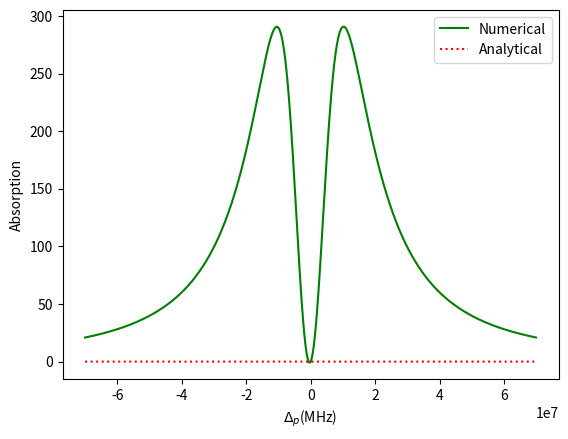

The script that saved this image:
# -*- coding: utf-8 -*-
"""
Created on Fri Aug 21 15:30:53 2020
[redacted]
"""
#NESTE CÓDIGO, CALCULO, ATRAVÉS DE MATRIZES, O VETOR DENSIDADE DE ESTADOS 
# n = [22 33 12 21 13 31 23 32], com \rho_{11} = 1 - \rho_{22} - \rho{33}
import numpy as np
from numpy.linalg import inv
import matplotlib.pyplot as plt

deltac = 2*np.pi*0.1*10**6
omegapp = 2*np.pi*0.1*10**6 #para ser usado na parte analítica
omegap = (1j*2*np.pi*0.1*10**6)/2
omegac = (1j*20.7*10**6)/2
omegacc = 20.7*10**6
g = 0#2*np.pi*0.01*10**6 #\gamma_{deph}
gammap = 2*np.pi*6.06*10**6#valor tirado do data sheet do Rb87
N = 5*10**14
kp = 2*np.pi/(780*10**-9)
z = 0.005 #7cm
epsilon0 = 8.854*10**(-12)
hbar = 1.054*10**-34
mu12 = 3.584*10**-29
x = np.arange(-70*10**6, 70*10**6, 1*10**5) #\Delta_{p}


#------------------------------------- ANALITICO -------------------------------
Nom = 4*gammap*(x + deltac)**2
Den = 4*((x + deltac)**2)*gammap**2 + (omegacc**2 - 4*x*(x + deltac))**2
A = (2*N*kp*Nom*(mu12**2))/(epsilon0*hbar*Den)#absorção para o feixe gaussiano

rho22_num = (omegapp**2)*Nom/(Den*gammap)
#--------------------------------------------------------------------------------

#------------------------------------ NUMERICO -------------------------------------
rho_array = np.empty((0))
for i in range (-70*10**6, 70*10**6, 1*10**5):#loop para calcular todos os valores das funções
    #para os diferentes valores de deltap
    g12 = (gammap + 2j*i)/2
    g13 = 1j*(i+deltac)
    g23 = (omegap + 2j*deltac)/2
    #agora os complexos conjugados:
    g12c = (gammap - 2j*i)/2
    g13c = -1j*(i+deltac)
    g23c = (omegap - 2j*deltac)/2 
    

    M = np.array([[-gammap, 0, -omegap, omegap, 0, 0, omegac, -omegac], [0, 0, 0, 0, 0, 0, -omegac, omegac], [-2*omegap, -omegap, -g12, 0, omegac, 0, 0, 0], [2*omegap, omegap, 0, -g12c, 0, -omegac, 0, 0], [0, 0, omegac, 0, -g13, 0, -omegap, 0], [0, 0, 0, -omegac, 0, -g13c, 0, omegap], [omegac, -omegac, 0, 0, -omegap, 0, -g23, 0], [-omegac, omegac, 0, 0, 0, omegap, 0, -g23c]])
    Z = inv(M) #inversa de uma matriz
    b = np.array([0, 0, omegap, -omegap, 0, 0, 0, 0])
    n = np.matmul(-Z, b) #multiplicação de matriz
    rho = (n[2].imag)*(2*N*kp*(mu12**2))/(epsilon0*hbar*omegapp) #\rho_{12}
    #rho = n[0].real #\rho_{22}
    #rho = n[1].real #\rho_{33}
    #rho = 1 - n[0].real - n[1].real #\rho_{11}
    rho_array = np.append(rho_array, [rho], axis=0)

plt.plot(x, rho_array, color='g', label='Numerical')
plt.plot(x, rho22_num, color='r', label='Analytical', linestyle=':')
plt.xlabel('$\Delta_{p}$(MHz)')
plt.ylabel('Absorption')
plt.legend(loc='upper right')
#plt.savefig('EIT_comparacao_matriz_e_aproximacao.pdf', format='pdf', dpi=1000)
plt.show()
#O RESULTADO DESSE GRÁFICO DEVE SER O MESMO DAQUELE COM APROXIMAÇÃO, PORQUE 
#OMEGAC >> OMEGAP 